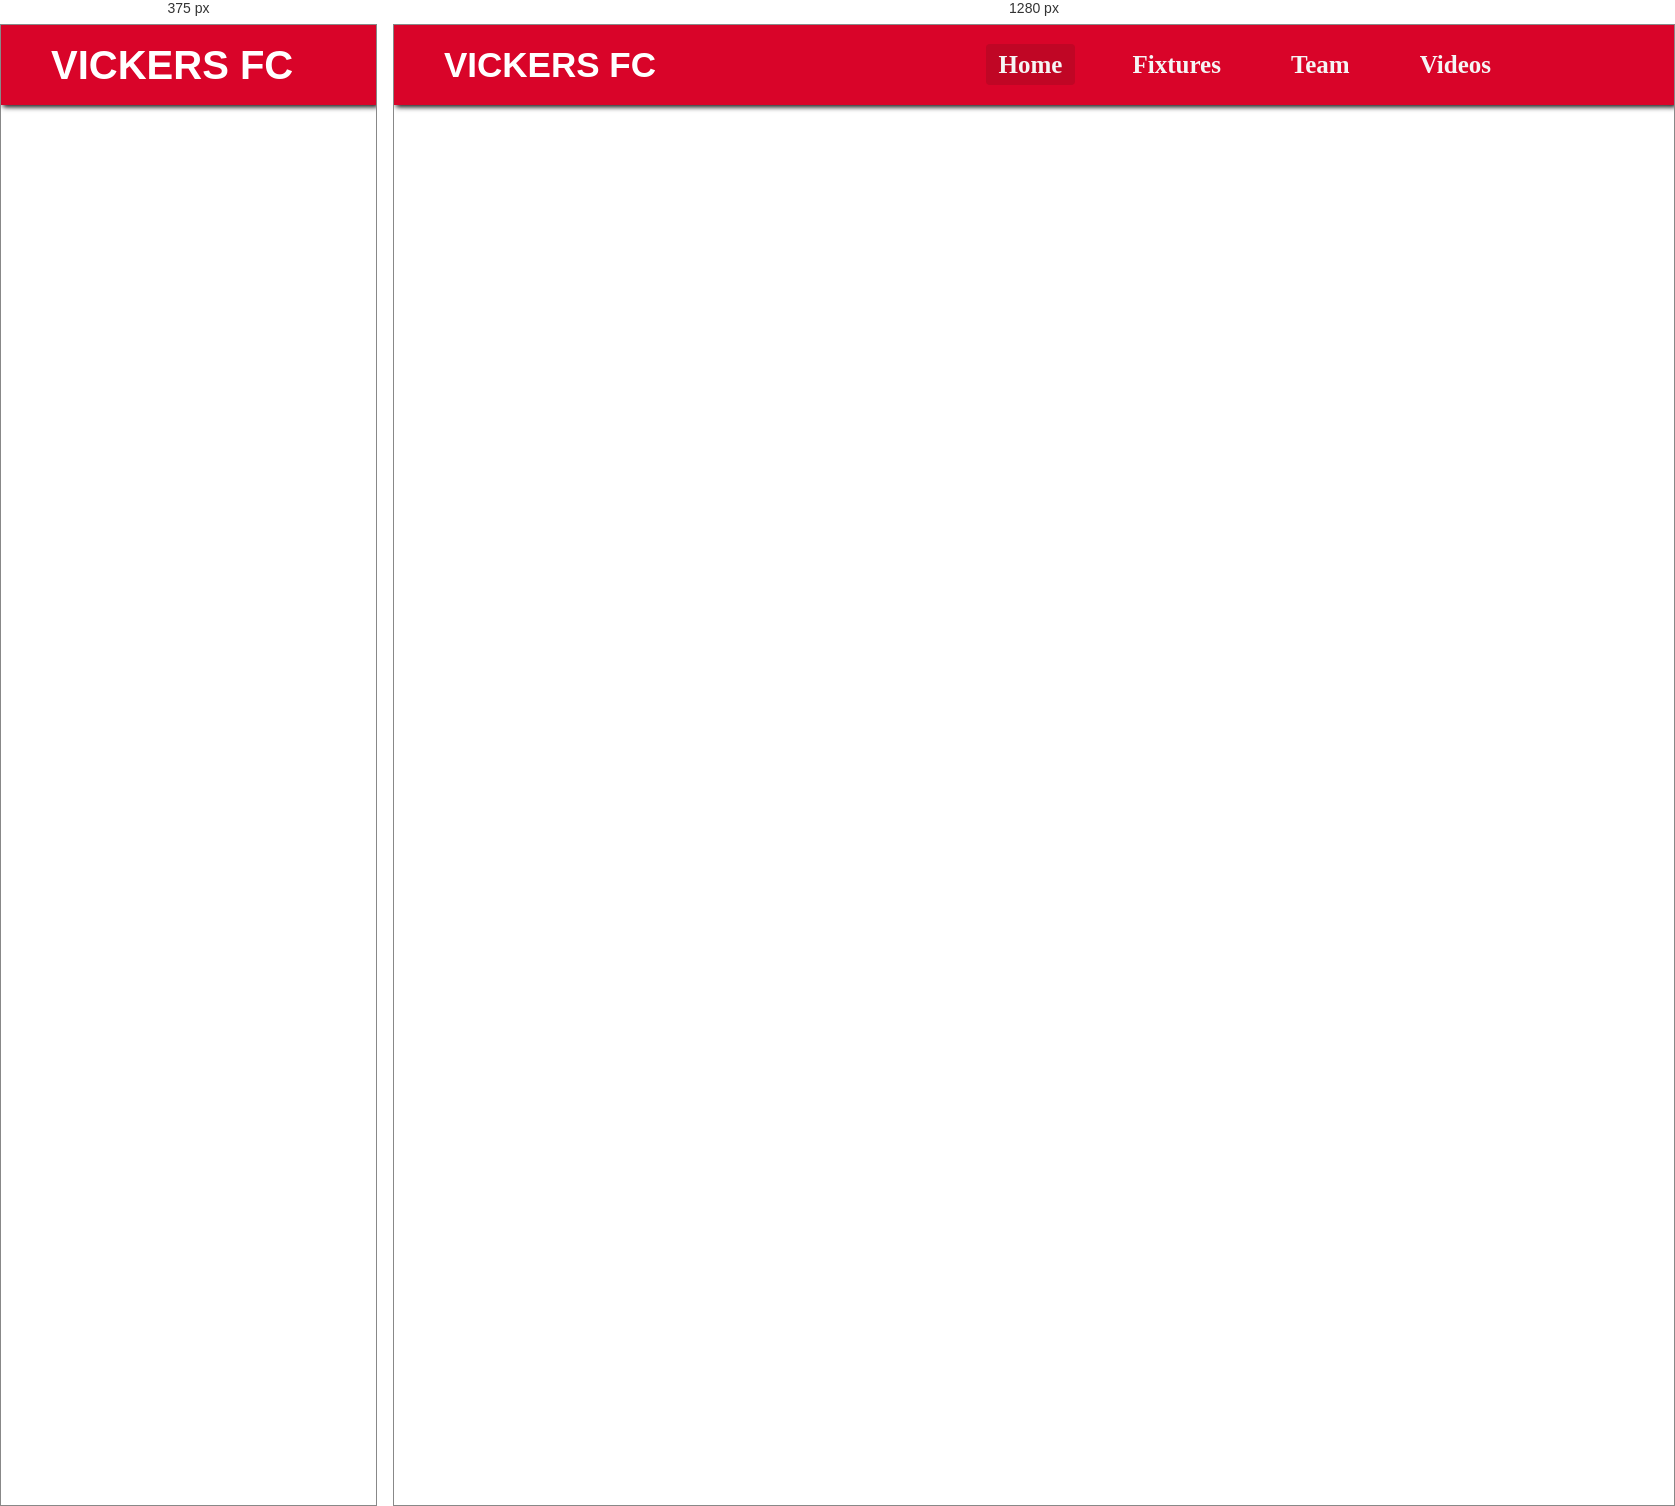
Rendered at 375 px and 1280 px, left to right.

<!-- file: Team.html -->
<!DOCTYPE html>
<html lang="en">
<head>
    <meta charset="UTF-8">
    <meta http-equiv="X-UA-Compatible" content="IE=edge">
    <meta name="viewport" content="width=device-width, initial-scale=1.0">
    <link href="team.css" rel="stylesheet">
    <link href="../style.css" rel="stylesheet">
    <title>Team</title>
</head>
<body>

    <section>
        <div class="header">
            <nav class="navbar">
                <input type="checkbox" id="check">
                <label for="check" class="checkbtn">
                    <i class="bx bx-menu"></i> 
                </label>
                <label class="logo"><a href="../index.html">VICKERS FC</a></label>
                <ul>
                    <li><a class="active" href="../index.html">Home</a></li>
                    <li><a href="../fixtures.html">Fixtures</a></li>
                    <li><a href="Team.html">Team</a></li>
                    <li><a href="videos.html">Videos</a></li>
                </ul>
            </nav>
        </div>
    </section>

    <section>
        
        <div class="Team">
            <h2>Team</h2>

        </div>
    </section>
</body>
</html>

/* @media block from style.css */
@media (max-width: 980px) {
    .checkbtn{
    display: block; 
    } 
    ul{
        position: fixed;
        width: 100%;
        height: 100vh;
        background: #3d292d;
        text-align: center;
        top: 80px;
        left: -190%;
        transition: all .6s;
    }

    nav.navbar ul li{
        display: block;
        margin: 50px 0px;
        line-height: 30px;

    }

    nav.navbar ul li a{
        font-size: 20px;
    }

    a.active, a:hover{
        background: none;
        color: #c00625;
    }

    .logo{
        font-size: 40px;
        margin-left: 50px;
    }

    #check:checked ~ ul{
        left: 0;
    }
}

/* @media block from style.css */
@media (max-width: 320px){
    .logo{
        font-size: 20px;
        margin-left: 10px;
    }
    .checkbtn{
        font-size: 30px;
    }
}